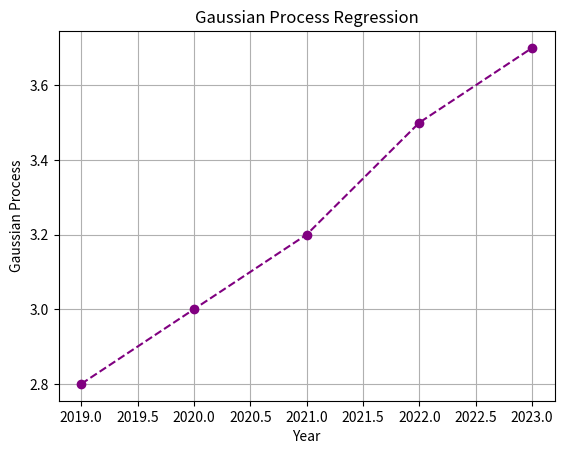

This figure's Python source:
import matplotlib.pyplot as plt

years = [2019, 2020, 2021, 2022, 2023]
gpas = [2.8, 3.0, 3.2, 3.5, 3.7]

plt.plot(years, gpas, marker='o', linestyle='--', color='purple')
plt.title("Gaussian Process Regression")
plt.xlabel("Year")
plt.ylabel("Gaussian Process")
plt.grid(True)
plt.show()

"""
plt.plot(..) → line plot
marker='o' → shows dots
linestyle='--' → the line style of the plot
color='purple'='--' → the line color of the plot
title(..), xlabel(..), ylabel(..), grid(..) → for labeling and clarity
"""
